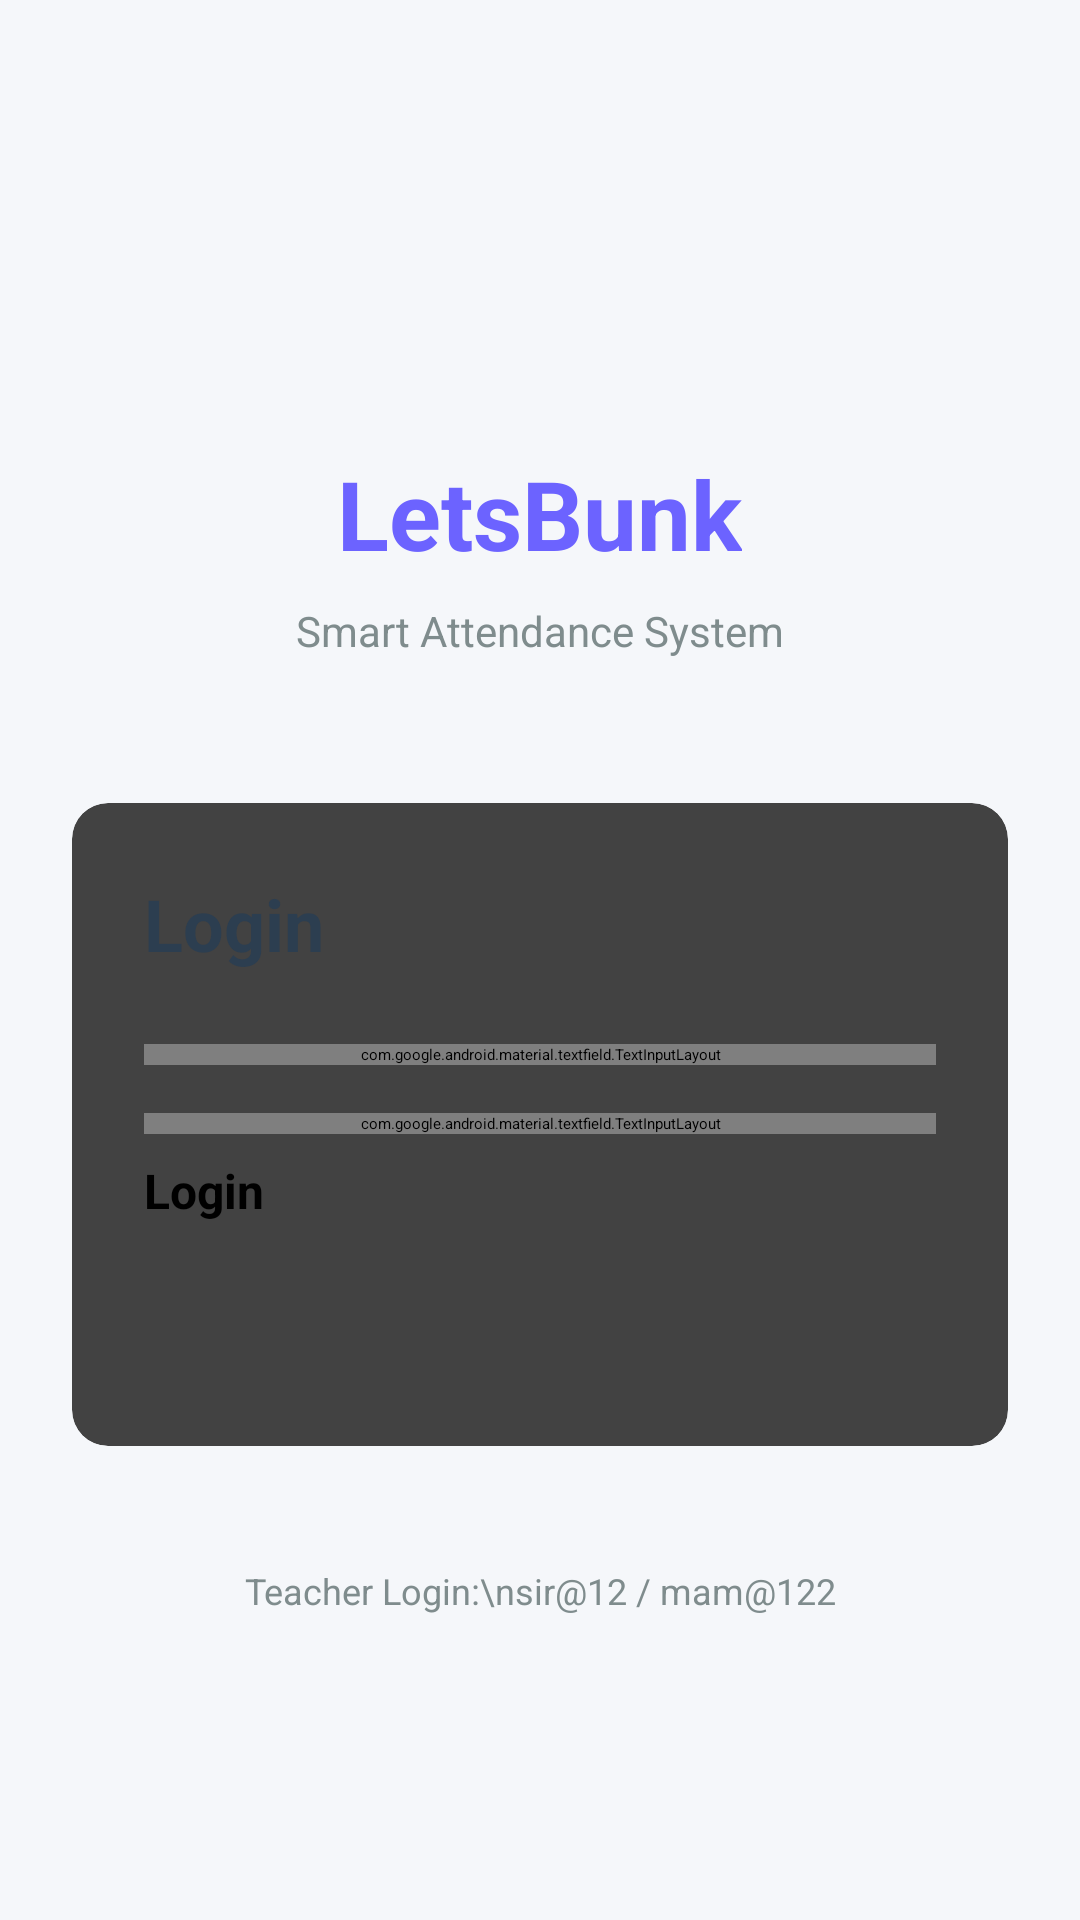

Android layout source for this screen:
<!-- AndroidManifest.xml: application theme Theme.TimerApp -->
<!-- res/layout/activity_login.xml -->
<?xml version="1.0" encoding="utf-8"?>
<ScrollView xmlns:android="http://schemas.android.com/apk/res/android"
    xmlns:app="http://schemas.android.com/apk/res-auto"
    android:layout_width="match_parent"
    android:layout_height="match_parent"
    android:fillViewport="true"
    android:background="@color/background">

    <LinearLayout
        android:layout_width="match_parent"
        android:layout_height="wrap_content"
        android:orientation="vertical"
        android:padding="24dp"
        android:gravity="center">

        
        <TextView
            android:layout_width="wrap_content"
            android:layout_height="wrap_content"
            android:text="LetsBunk"
            android:textSize="32sp"
            android:textStyle="bold"
            android:textColor="@color/primary"
            android:layout_marginTop="48dp"
            android:layout_marginBottom="8dp"/>

        <TextView
            android:layout_width="wrap_content"
            android:layout_height="wrap_content"
            android:text="Smart Attendance System"
            android:textSize="14sp"
            android:textColor="@color/text_secondary"
            android:layout_marginBottom="48dp"/>

        
        <androidx.cardview.widget.CardView
            android:layout_width="match_parent"
            android:layout_height="wrap_content"
            app:cardCornerRadius="12dp"
            app:cardElevation="4dp"
            android:layout_marginBottom="16dp">

            <LinearLayout
                android:layout_width="match_parent"
                android:layout_height="wrap_content"
                android:orientation="vertical"
                android:padding="24dp">

                <TextView
                    android:layout_width="wrap_content"
                    android:layout_height="wrap_content"
                    android:text="Login"
                    android:textSize="24sp"
                    android:textStyle="bold"
                    android:textColor="@color/text_primary"
                    android:layout_marginBottom="24dp"/>

                
                <com.google.android.material.textfield.TextInputLayout
                    android:layout_width="match_parent"
                    android:layout_height="wrap_content"
                    android:hint="User ID or Email"
                    style="@style/Widget.MaterialComponents.TextInputLayout.OutlinedBox"
                    android:layout_marginBottom="16dp">

                    <com.google.android.material.textfield.TextInputEditText
                        android:id="@+id/userIdEditText"
                        android:layout_width="match_parent"
                        android:layout_height="wrap_content"
                        android:inputType="text"
                        android:maxLines="1"/>
                </com.google.android.material.textfield.TextInputLayout>

                
                <com.google.android.material.textfield.TextInputLayout
                    android:layout_width="match_parent"
                    android:layout_height="wrap_content"
                    android:hint="Password"
                    style="@style/Widget.MaterialComponents.TextInputLayout.OutlinedBox"
                    app:passwordToggleEnabled="true"
                    android:layout_marginBottom="8dp">

                    <com.google.android.material.textfield.TextInputEditText
                        android:id="@+id/passwordEditText"
                        android:layout_width="match_parent"
                        android:layout_height="wrap_content"
                        android:inputType="textPassword"
                        android:maxLines="1"/>
                </com.google.android.material.textfield.TextInputLayout>

                
                <TextView
                    android:id="@+id/errorTextView"
                    android:layout_width="match_parent"
                    android:layout_height="wrap_content"
                    android:textColor="@color/error"
                    android:textSize="14sp"
                    android:visibility="gone"
                    android:layout_marginBottom="16dp"/>

                
                <Button
                    android:id="@+id/loginButton"
                    android:layout_width="match_parent"
                    android:layout_height="56dp"
                    android:text="Login"
                    android:textSize="16sp"
                    android:textStyle="bold"
                    android:backgroundTint="@color/primary"
                    android:layout_marginBottom="16dp"/>

                
                <ProgressBar
                    android:id="@+id/progressBar"
                    android:layout_width="wrap_content"
                    android:layout_height="wrap_content"
                    android:layout_gravity="center"
                    android:visibility="gone"/>

            </LinearLayout>
        </androidx.cardview.widget.CardView>

        
        

        
        <TextView
            android:layout_width="wrap_content"
            android:layout_height="wrap_content"
            android:text="Teacher Login:\nsir@12 / mam@122"
            android:textSize="12sp"
            android:textColor="@color/text_secondary"
            android:gravity="center"
            android:layout_marginTop="24dp"/>

    </LinearLayout>
</ScrollView>
<!-- resources referenced by this layout -->
<resources>
  <color name="background">#F5F7FA</color>
  <color name="error">#FF6B6B</color>
  <color name="primary">#6C63FF</color>
  <color name="text_primary">#2C3E50</color>
  <color name="text_secondary">#7F8C8D</color>
</resources>
